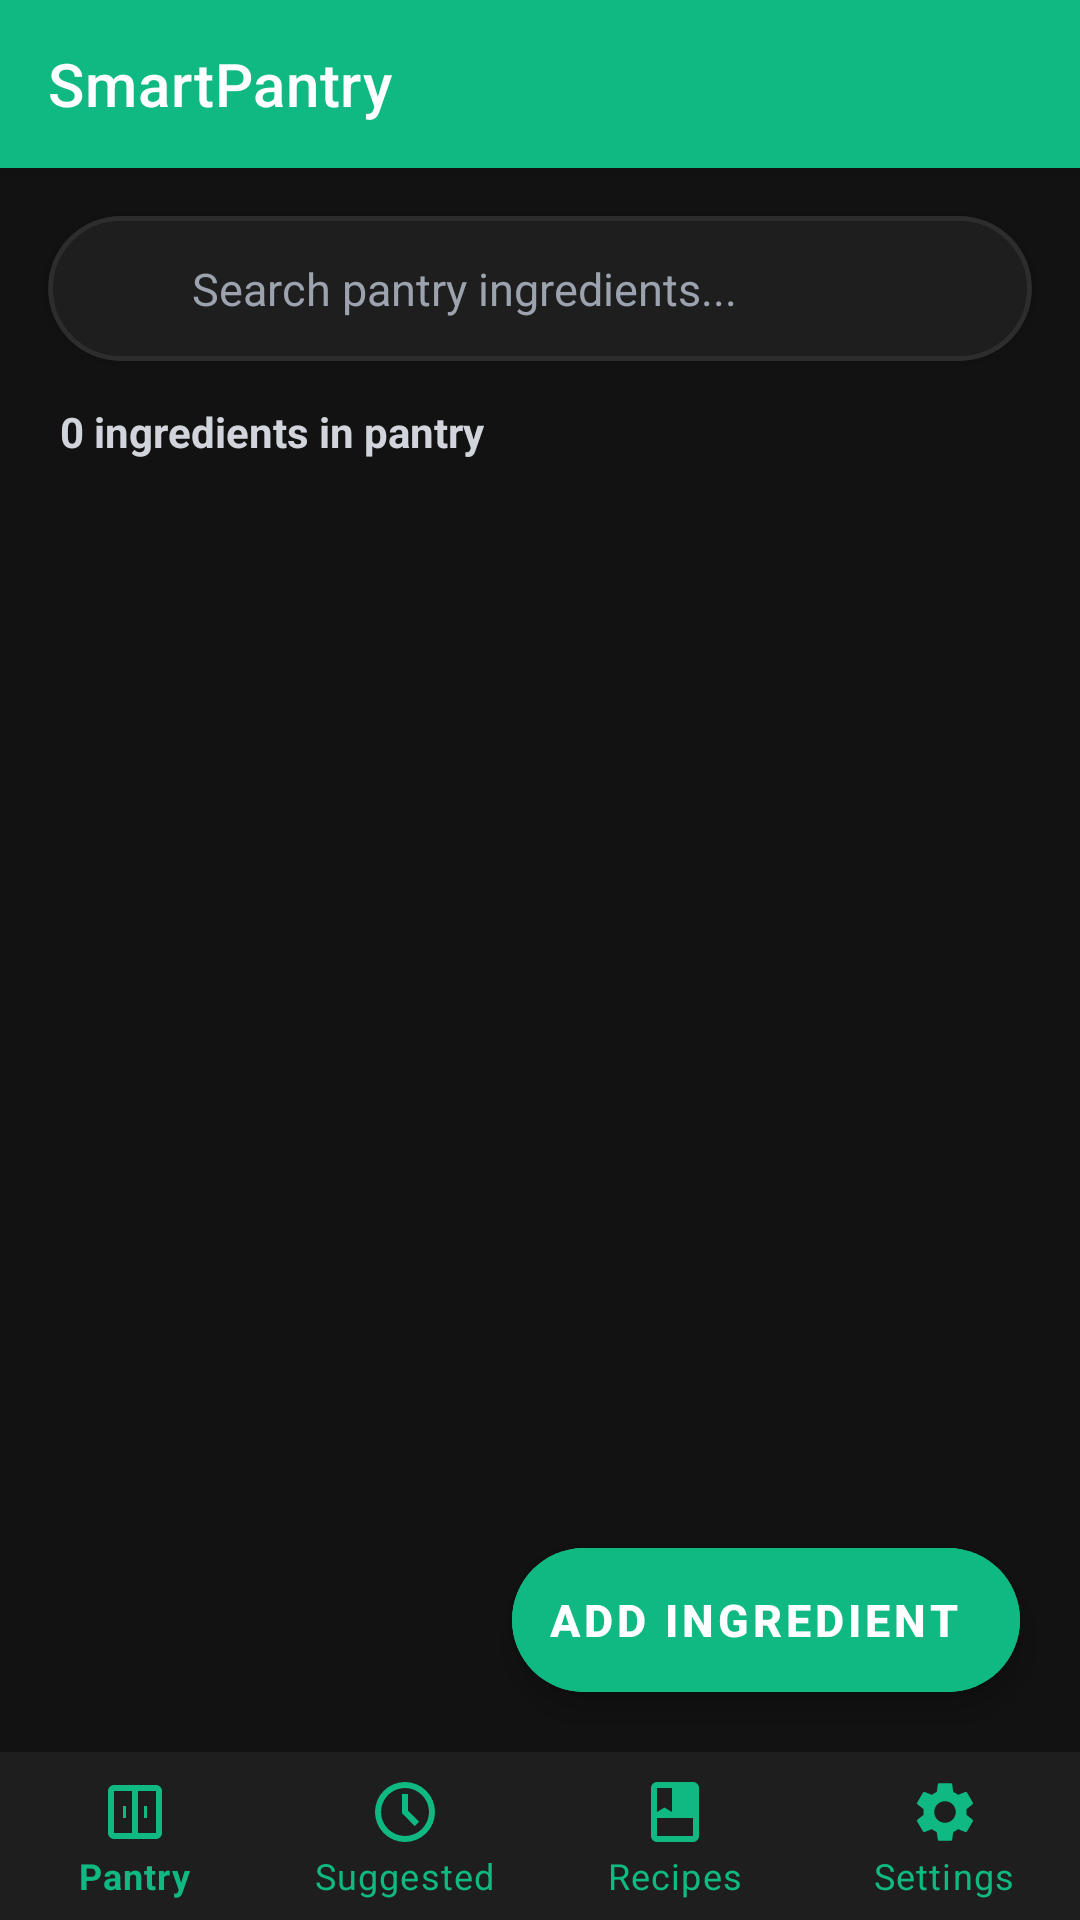

Android layout source for this screen:
<!-- AndroidManifest.xml: application theme Theme.SmartPantryManager.NoActionBar -->
<!-- res/layout/activity_pantry_list.xml -->
<?xml version="1.0" encoding="utf-8"?>
<LinearLayout xmlns:android="http://schemas.android.com/apk/res/android"
    xmlns:app="http://schemas.android.com/apk/res-auto"
    android:layout_width="match_parent"
    android:layout_height="match_parent"
    android:background="@color/background"
    android:fitsSystemWindows="true"
    android:orientation="vertical">

    
    <com.google.android.material.appbar.MaterialToolbar
        android:id="@+id/toolbar"
        android:layout_width="match_parent"
        android:layout_height="?attr/actionBarSize"
        android:background="@color/primary"
        android:elevation="4dp"
        app:title="@string/title_pantry"
        app:titleCentered="false"
        app:titleTextColor="@color/white" />

    
    <RelativeLayout
        android:layout_width="match_parent"
        android:layout_height="0dp"
        android:layout_weight="1">

        <LinearLayout
            android:layout_width="match_parent"
            android:layout_height="match_parent"
            android:orientation="vertical">

            
            <com.google.android.material.card.MaterialCardView
                android:layout_width="match_parent"
                android:layout_height="wrap_content"
                android:layout_marginHorizontal="16dp"
                android:layout_marginTop="16dp"
                android:layout_marginBottom="8dp"
                app:cardBackgroundColor="@color/surface"
                app:cardCornerRadius="28dp"
                app:cardElevation="2dp"
                app:strokeColor="@color/divider"
                app:strokeWidth="1.5dp">

                <LinearLayout
                    android:layout_width="match_parent"
                    android:layout_height="wrap_content"
                    android:gravity="center_vertical"
                    android:orientation="horizontal"
                    android:paddingHorizontal="16dp"
                    android:paddingVertical="4dp">

                    <ImageView
                        android:layout_width="20dp"
                        android:layout_height="20dp"
                        android:contentDescription="Search"
                        android:src="@drawable/ic_search"
                        app:tint="@color/text_secondary" />

                    <EditText
                        android:id="@+id/et_search_pantry"
                        android:layout_width="0dp"
                        android:layout_height="wrap_content"
                        android:layout_marginStart="12dp"
                        android:layout_weight="1"
                        android:background="@null"
                        android:hint="@string/search_pantry_hint"
                        android:inputType="text"
                        android:paddingVertical="10dp"
                        android:textColor="@color/text_primary"
                        android:textColorHint="@color/text_hint"
                        android:textSize="15sp" />
                </LinearLayout>
            </com.google.android.material.card.MaterialCardView>

            
            <TextView
                android:id="@+id/tv_pantry_count"
                android:layout_width="match_parent"
                android:layout_height="wrap_content"
                android:layout_marginHorizontal="20dp"
                android:layout_marginVertical="6dp"
                android:text="0 ingredients in pantry"
                android:textColor="@color/text_secondary"
                android:textSize="14sp"
                android:textStyle="bold" />

            
            <LinearLayout
                android:id="@+id/layout_empty_pantry"
                android:layout_width="match_parent"
                android:layout_height="0dp"
                android:layout_weight="1"
                android:gravity="center"
                android:orientation="vertical"
                android:padding="24dp"
                android:visibility="gone">

                <ImageView
                    android:layout_width="96dp"
                    android:layout_height="96dp"
                    android:contentDescription="Empty Pantry"
                    android:src="@drawable/ic_pantry"
                    app:tint="@color/primary" />

                <TextView
                    android:layout_width="wrap_content"
                    android:layout_height="wrap_content"
                    android:layout_marginTop="20dp"
                    android:text="@string/empty_pantry_title"
                    android:textColor="@color/text_primary"
                    android:textSize="22sp"
                    android:textStyle="bold" />

                <TextView
                    android:layout_width="wrap_content"
                    android:layout_height="wrap_content"
                    android:layout_marginTop="8dp"
                    android:gravity="center"
                    android:text="@string/empty_pantry_desc"
                    android:textColor="@color/text_secondary"
                    android:textSize="15sp" />
            </LinearLayout>

            
            <androidx.recyclerview.widget.RecyclerView
                android:id="@+id/rv_pantry_items"
                android:layout_width="match_parent"
                android:layout_height="0dp"
                android:layout_weight="1"
                android:clipToPadding="false"
                android:paddingBottom="88dp" />
        </LinearLayout>

        
        <com.google.android.material.floatingactionbutton.ExtendedFloatingActionButton
            android:id="@+id/fab_add_ingredient"
            android:layout_width="wrap_content"
            android:layout_height="wrap_content"
            android:layout_alignParentEnd="true"
            android:layout_alignParentBottom="true"
            android:layout_margin="20dp"
            android:backgroundTint="@color/primary"
            android:text="@string/btn_add_ingredient"
            android:textColor="@color/white"
            android:textSize="15sp"
            android:textStyle="bold"
            app:elevation="6dp"
            app:icon="@drawable/ic_add"
            app:iconTint="@color/white" />
    </RelativeLayout>

    
    <com.google.android.material.bottomnavigation.BottomNavigationView
        android:id="@+id/bottom_navigation"
        android:layout_width="match_parent"
        android:layout_height="wrap_content"
        android:background="@color/surface"
        android:elevation="8dp"
        app:itemIconTint="@color/primary"
        app:itemRippleColor="@color/primary_light"
        app:itemTextColor="@color/primary"
        app:labelVisibilityMode="labeled"
        app:menu="@menu/bottom_nav_menu" />
</LinearLayout>
<!-- resources referenced by this layout -->
<resources>
  <color name="background">#121212</color>
  <color name="divider">#2D2D2D</color>
  <color name="primary">#10B981</color>
  <color name="primary_light">#064E3B</color>
  <color name="surface">#1E1E1E</color>
  <color name="text_hint">#9CA3AF</color>
  <color name="text_primary">#FFFFFF</color>
  <color name="text_secondary">#D1D5DB</color>
  <color name="white">#FFFFFF</color>
  <!-- drawable ic_pantry (drawable) -->
  <vector xmlns:android="http://schemas.android.com/apk/res/android"
      android:width="24dp"
      android:height="24dp"
      android:viewportWidth="24"
      android:viewportHeight="24">
    <path
        android:fillColor="#FF000000"
        android:pathData="M19,3H5C3.9,3 3,3.9 3,5v14c0,1.1 0.9,2 2,2h14c1.1,0 2,-0.9 2,-2V5C21,3.9 20.1,3 19,3zM11,19H5V5h6V19zM19,19h-6V5h6V19zM8,10h1v4H8V10zM15,10h1v4h-1V10z"/>
  </vector>
  <string name="btn_add_ingredient">Add Ingredient</string>
  <string name="empty_pantry_desc">Add leftover ingredients to unlock delicious recipes you can cook right now!</string>
  <string name="empty_pantry_title">Your Pantry is Empty</string>
  <string name="search_pantry_hint">Search pantry ingredients...</string>
  <string name="title_pantry">SmartPantry</string>
  <style name="Theme.SmartPantryManager.NoActionBar" parent="Theme.MaterialComponents.DayNight.NoActionBar">
          <item name="colorPrimary">@color/primary</item>
          <item name="colorPrimaryVariant">@color/primary_dark</item>
          <item name="colorOnPrimary">@color/on_primary</item>
          <item name="colorSecondary">@color/secondary</item>
          <item name="colorSurface">@color/surface</item>
          <item name="colorOnSurface">@color/text_primary</item>
          <item name="android:textColor">@color/text_primary</item>
          <item name="android:textColorPrimary">@color/text_primary</item>
          <item name="android:textColorSecondary">@color/text_secondary</item>
          <item name="cardBackgroundColor">@color/card_background</item>
          <item name="android:colorBackground">@color/background</item>
          <item name="android:statusBarColor">#000000</item>
          <item name="android:navigationBarColor">@color/surface</item>
          <item name="android:forceDarkAllowed" tools:targetApi="q">false</item>
      </style>
  <color name="primary_dark">#059669</color>
  <color name="on_primary">#000000</color>
  <color name="secondary">#14B8A6</color>
  <color name="card_background">#1E1E1E</color>
</resources>
